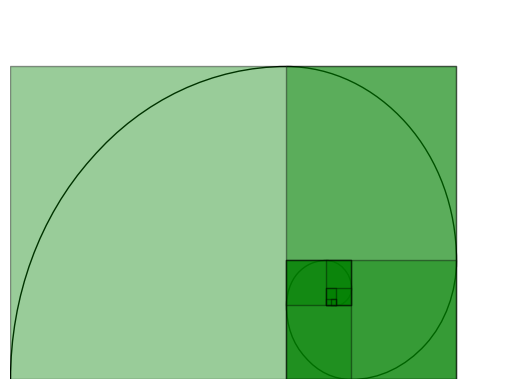

Recreate this plot in Python.
"""
Plot the Golden Spiral/Curve using matplotlib
"""

import matplotlib.pyplot as plt
from matplotlib.patches import Rectangle, Arc
from matplotlib.collections import PatchCollection

def fibonacci(n=10):
    """ Generate fibonacci numbers upto 10 starting with 1,2 ... """

    a, b = 0,1
    for i in range(n):
        c = a + b
        yield (c,b)     
        a,b=b,c

def fourth_series(n=10):
    """ Generate 1, 5, 9 ... upto n elements """

    x = 1
    for i in range(n):
        yield x
        x += 4

def sixth_series(n=10):
    """ Generate 4, 10, 16 ... upto n elements """

    x=4
    for i in range(n):
        yield x
        x += 6
    
def golden_curve(max_n=10):
    """ Plot the golden curve """

    # List of fibonacci numbers as (fn, fn-1) pair
    fibs = list(fibonacci(max_n))
    # Reverse as we need to generate rectangles
    # from large -> small
    fibs.reverse()

    fig, ax = plt.subplots(1)

    last_x, last_y = fibs[0]

    # Make the plot size large enough to hold
    # the largest fibonacci number on both
    # x and y-axis.
    ax.set_xlim(0, last_x + 10)
    ax.set_ylim(0, last_y + 10)
    plt.axis('off')

    origin = [0, 0]
    p = 0
    # Data for plotting arcs
    arc_points = []
    rects = []

    # Starting offset angle
    angle = 90

    for i,(cur_fn, prev_fn) in enumerate(fibs):
        if i > max_n: break

        # Current arc's radius
        arc_radius = cur_fn
            
        if i in fourth_series(max_n):
            # Every 4th rectangle from the 2nd
            # rectangle onwards has its origin-x
            # point shifted by the fibonacci value
            origin[0] = origin[0] + cur_fn

        elif i in sixth_series(max_n):
            # Every 6th rectangle from the 5th
            # rectangle onwards has its origin-y
            # point shifted by the fibonacci value          
            origin[1] = origin[1] + cur_fn
            
        if i%2 == 0:
            # Every 2nd rectangle has its orientation
            # switched from lxb to bxl          
            cur_fn, prev_fn = prev_fn, cur_fn

        rectangle = Rectangle(origin, prev_fn, cur_fn, angle=0.0, antialiased=True)
        rects.append(rectangle)
        if i == 0: continue
        
        if i  % 8 == 0:
            p += 1
            continue

        if len(arc_points) == 8: continue
        
        r1 = rectangle
        # Calculate the rectangle's co-ordinates
        coords = [r1.get_xy(), [r1.get_x()+r1.get_width(), r1.get_y()],
                  [r1.get_x()+r1.get_width(), r1.get_y()+r1.get_height()],
                  [r1.get_x(), r1.get_y()+r1.get_height()]]

        print(coords)
        # Successive arcs are centered on the points of rectangles
        # which is calculated as the p % 4 the item
        # Draw upto 7 arcs
        arc_points.append((coords[p % 4], arc_radius, angle))
        # Every turn of the spiral we go clockwise by 90 degrees
        # means the starting angle reduces by 90.
        angle -= 90

        # Reset to 0
        if angle == -360: angle = 0
        p += 3
            
    for center, radius, angle in arc_points:
        print('Plotting arc at center',center,'radius',radius, 'angle',angle)
        arc = Arc(center, radius*2, radius*2, angle=angle, snap=True,
                  theta1=0, theta2=90.0, edgecolor='black',
                  antialiased=True)
        ax.add_patch(arc)
        
    rect_pcs = PatchCollection(rects, facecolor='g', alpha=0.4, edgecolor='black')
    # rect_pcs = PatchCollection(rects, facecolor='beige')    
    ax.add_collection(rect_pcs)
    
    plt.show()

if __name__ == "__main__":
    golden_curve(max_n=10)
